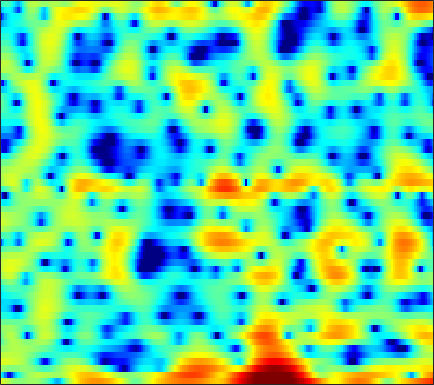

The table this chart was drawn from, first rows:
3.5711, 3.0495, 2.3874, 1.7789, 1.3675, 0.89905, 0.5309, 0.33484, 0.18942, 0.195, 0.31535, 0.47079, 0.70375, 0.89989, 0.99245, 1.0122, 0.91949, 0.76031, 0.39549, -0.13228, -0.87256, -1.5721, -2.7466, -4.2162
-4.507, -6.42, -9.873, -14.46, -16.03, -12.16, -8.333, -6.224, -4.087, -2.472, -1.209, -0.4377, 0.3937, 1.032, 1.401, 1.762, 1.99, 2.079, 2.104, 2.03, 1.879, 1.721, 1.476, 1.225
1.217, 0.8677, 0.4646, 0.1715, 0.04636, 0.0203, 0.1204, 0.2422, 0.4145, 0.5555, 0.6231, 0.6084, 0.4912, 0.2578, 0.007558, -0.4175, -0.9132, -1.306, -1.803, -2.187, -2.369, -2.333, -2.081, -1.625
3.396, 3.358, 3.285, 3.181, 3.082, 2.923, 2.736, 2.567, 2.295, 1.946, 1.495, 1.07, 0.3703, -0.5154, -1.328, -2.656, -4.344, -5.924, -8.594, -12.01, -14.89, -14.1, -10.76, -7.804
2.053, 2.161, 2.269, 2.329, 2.337, 2.301, 2.21, 2.107, 1.918, 1.671, 1.357, 1.079, 0.6514, 0.1559, -0.2562, -0.8496, -1.47, -1.931, -2.5, -2.964, -3.287, -3.426, -3.47, -3.386
0.353, 0.6348, 0.9924, 1.303, 1.49, 1.67, 1.761, 1.775, 1.728, 1.618, 1.463, 1.331, 1.139, 0.9333, 0.7684, 0.5366, 0.2909, 0.09371, -0.1861, -0.485, -0.8182, -1.099, -1.519, -2.002
-2.183, -1.028, 0.1616, 0.9958, 1.415, 1.73, 1.801, 1.711, 1.438, 1.042, 0.6199, 0.3531, 0.1434, 0.1545, 0.3004, 0.6144, 0.9637, 1.19, 1.394, 1.445, 1.312, 1.081, 0.5721, -0.1936
-1.05, 0.02403, 1.099, 1.76, 1.996, 1.982, 1.569, 0.9796, -0.2563, -2.174, -5.191, -8.689, -15.08, -10.85, -6.581, -2.92, -0.5606, 0.6633, 1.784, 2.444, 2.731, 2.735, 2.479, 1.947
0.4535, 0.6607, 0.9004, 1.047, 1.064, 0.9311, 0.6037, 0.2309, -0.4182, -1.204, -2.032, -2.548, -2.846, -2.501, -1.86, -0.7637, 0.3037, 0.9819, 1.678, 2.104, 2.26, 2.199, 1.888, 1.316
-0.8743, -0.7931, -0.7521, -0.7687, -0.7975, -0.8536, -0.9205, -0.9613, -0.9755, -0.8942, -0.6941, -0.4674, -0.07573, 0.3972, 0.7858, 1.329, 1.825, 2.139, 2.449, 2.603, 2.563, 2.386, 1.939, 1.234
-3.67, -3.577, -3.675, -4.019, -4.415, -5.029, -5.569, -5.771, -5.571, -4.787, -3.613, -2.632, -1.333, -0.1474, 0.6344, 1.526, 2.243, 2.673, 3.092, 3.327, 3.372, 3.276, 2.982, 2.496
-6.174, -6.01, -6.173, -6.88, -7.857, -9.992, -13.74, -19.19, -26.6, -13.87, -8.565, -5.963, -3.398, -1.468, -0.3066, 0.9405, 1.906, 2.48, 3.047, 3.408, 3.584, 3.604, 3.487, 3.214
-6.394, -6.085, -5.903, -5.936, -6.105, -6.486, -6.856, -6.936, -6.625, -5.795, -4.59, -3.569, -2.211, -0.967, -0.1371, 0.8319, 1.644, 2.143, 2.663, 3.025, 3.233, 3.287, 3.223, 3.007
-5.51, -5.006, -4.499, -4.121, -3.885, -3.643, -3.463, -3.321, -3.049, -2.668, -2.197, -1.786, -1.159, -0.4739, 0.04548, 0.7255, 1.354, 1.763, 2.219, 2.568, 2.781, 2.848, 2.805, 2.612
-4.306, -3.562, -2.786, -2.28, -2.044, -1.87, -1.851, -1.943, -2.147, -2.345, -2.432, -2.379, -2.098, -1.535, -0.9904, -0.1875, 0.5993, 1.132, 1.749, 2.216, 2.52, 2.639, 2.659, 2.534
-1.868, -1.04, -0.2069, 0.2882, 0.4043, 0.2245, -0.3072, -0.9714, -2.308, -4.252, -6.723, -8.433, -8.572, -6.211, -4.25, -2.086, -0.4689, 0.4652, 1.392, 2.006, 2.381, 2.535, 2.586, 2.468
1.042, 1.807, 2.483, 2.848, 2.918, 2.677, 2.016, 1.269, -0.1652, -2.194, -4.697, -6.359, -6.815, -5.031, -3.446, -1.778, -0.6177, -0.0318, 0.4256, 0.6456, 0.7449, 0.7583, 0.6859, 0.4793
2.23, 2.843, 3.396, 3.694, 3.796, 3.751, 3.451, 3.101, 2.518, 1.822, 1.094, 0.6334, 0.1395, -0.2707, -0.5504, -1.008, -1.652, -2.335, -3.499, -4.641, -5.402, -5.541, -5.229, -4.8
2.368, 2.71, 3.115, 3.391, 3.486, 3.529, 3.487, 3.359, 3.117, 2.816, 2.415, 2.05, 1.505, 0.8023, 0.13, -1.04, -2.69, -4.364, -7.516, -12.95, -25.02, -18.34, -11.47, -8.383
1.358, 1.497, 1.704, 1.928, 2.044, 2.119, 2.173, 2.189, 2.159, 2.114, 2.055, 1.945, 1.732, 1.411, 1.049, 0.3958, -0.4909, -1.272, -2.454, -3.567, -4.291, -4.502, -4.335, -4.005
-2.154, -1.823, -1.323, -0.9506, -0.7504, -0.705, -0.8321, -0.8761, -0.7899, -0.481, 0.07212, 0.5659, 1.145, 1.596, 1.82, 1.969, 1.95, 1.829, 1.584, 1.317, 1.006, 0.782, 0.4965, 0.1607
-11.52, -7.318, -4.519, -3.503, -3.465, -4.211, -6.143, -8.32, -10.66, -8.428, -4.808, -2.608, -0.4403, 1.052, 1.859, 2.604, 3.084, 3.296, 3.455, 3.463, 3.362, 3.228, 2.922, 2.479
-2.355, -2.151, -1.943, -1.925, -2.301, -3.255, -4.768, -6.14, -7.2, -6.298, -4.104, -2.563, -0.9023, 0.3192, 0.9734, 1.58, 1.957, 2.154, 2.343, 2.453, 2.552, 2.59, 2.556, 2.413
1.841, 1.526, 1.135, 0.7582, 0.4649, -0.00993, -0.4346, -0.7213, -0.9636, -0.9789, -0.8786, -0.7318, -0.6173, -0.6369, -0.7625, -1.065, -1.478, -1.771, -2.012, -1.872, -1.399, -0.9126, -0.1925, 0.4216
3.013, 2.733, 2.417, 2.075, 1.858, 1.558, 1.272, 1.071, 0.7819, 0.4959, 0.1245, -0.2195, -0.8191, -1.689, -2.575, -4.198, -6.529, -8.955, -12.82, -12.83, -8.819, -6.218, -3.621, -1.776
2.277, 2.068, 1.844, 1.653, 1.532, 1.422, 1.283, 1.18, 1, 0.7332, 0.384, 0.006013, -0.6312, -1.497, -2.339, -3.775, -5.598, -7.139, -8.921, -8.875, -7.06, -5.38, -3.382, -1.782
-0.2098, -0.4025, -0.5506, -0.4606, -0.3393, -0.1094, 0.1453, 0.2906, 0.4387, 0.4758, 0.415, 0.2972, 0.02388, -0.3464, -0.6834, -1.183, -1.671, -1.982, -2.224, -2.178, -1.879, -1.506, -0.9215, -0.3099
-4.849, -5.405, -5.436, -4.649, -3.708, -2.489, -1.416, -0.7875, -0.1846, 0.235, 0.4573, 0.5773, 0.6564, 0.6872, 0.6976, 0.6988, 0.6839, 0.6682, 0.6764, 0.6577, 0.6774, 0.6855, 0.6844, 0.6911
-10.72, -16.29, -22.92, -10.32, -6.415, -3.231, -1.408, -0.522, 0.1088, 0.3779, 0.4124, 0.4411, 0.6149, 0.9678, 1.311, 1.799, 2.197, 2.409, 2.547, 2.496, 2.319, 2.064, 1.597, 0.9705
-3.033, -2.841, -2.192, -1.033, -0.0582, 1.037, 1.672, 1.725, 1.226, -0.1045, -2.13, -3.858, -4.396, -2.291, -0.4324, 1.472, 2.689, 3.204, 3.416, 3.268, 2.742, 2.209, 1.336, 0.2434
1.06, 1.656, 2.422, 2.912, 3.233, 3.381, 3.249, 2.824, 1.791, -0.008344, -2.627, -4.992, -5.992, -3.499, -1.504, 0.3514, 1.295, 1.485, 1.134, 0.1233, -1.474, -2.909, -4.682, -5.518
1.633, 2.046, 2.449, 2.797, 2.945, 3.043, 2.932, 2.745, 2.321, 1.773, 1.2, 0.8486, 0.5697, 0.5262, 0.5593, 0.5249, 0.2114, -0.3084, -1.473, -3.419, -6.338, -9.727, -17.11, -18.42
0.922, 1.157, 1.396, 1.689, 1.84, 2.052, 2.178, 2.247, 2.255, 2.231, 2.142, 2.07, 1.929, 1.74, 1.54, 1.149, 0.5673, -0.02292, -1.049, -2.328, -3.834, -4.963, -6.244, -6.936
-0.7679, -0.7037, -0.4778, -0.1711, 0.1334, 0.5598, 1.03, 1.358, 1.764, 2.108, 2.362, 2.505, 2.609, 2.605, 2.525, 2.283, 1.891, 1.49, 0.8009, -0.02561, -0.9965, -1.778, -2.883, -4.028
-4.547, -4.764, -4.568, -3.959, -3.238, -2.188, -1.121, -0.3755, 0.5431, 1.326, 2.012, 2.428, 2.881, 3.196, 3.337, 3.395, 3.288, 3.093, 2.685, 2.078, 1.3, 0.5703, -0.6061, -2.078
-13.02, -15.57, -15.88, -12.04, -9.483, -6.743, -4.722, -3.451, -2.042, -0.8, 0.2907, 1.035, 1.904, 2.629, 3.062, 3.488, 3.721, 3.768, 3.658, 3.343, 2.816, 2.29, 1.394, 0.2798
-13.9, -15.42, -15.51, -13.43, -11.55, -9.615, -8.083, -7.134, -5.871, -4.52, -3.044, -1.893, -0.4328, 0.8635, 1.691, 2.569, 3.196, 3.505, 3.702, 3.683, 3.448, 3.148, 2.609, 1.931
-9.767, -9.791, -9.883, -9.822, -9.938, -10.32, -11.22, -12.26, -13.22, -11.71, -8.237, -5.743, -2.942, -0.7598, 0.5362, 1.882, 2.846, 3.347, 3.75, 3.881, 3.788, 3.578, 3.158, 2.613
-7.265, -7.024, -6.919, -7.128, -7.567, -8.511, -10.21, -12.04, -14.51, -12.94, -8.578, -5.701, -2.692, -0.4047, 0.9363, 2.312, 3.285, 3.775, 4.149, 4.213, 4.005, 3.691, 3.07, 2.279
-5.027, -4.674, -4.376, -4.373, -4.447, -4.631, -4.841, -4.872, -4.612, -3.86, -2.61, -1.534, -0.0465, 1.329, 2.232, 3.2, 3.881, 4.193, 4.349, 4.194, 3.706, 3.133, 2.049, 0.6071
-3.17, -2.974, -2.882, -2.957, -3.009, -3.123, -3.087, -2.908, -2.47, -1.72, -0.7783, 0.01995, 1.107, 2.119, 2.78, 3.49, 3.957, 4.132, 4.102, 3.767, 3.089, 2.327, 0.9579, -0.9361
-1.695, -1.915, -2.419, -3.033, -3.64, -4.472, -5.096, -5.234, -4.653, -3.383, -1.818, -0.6094, 0.8472, 2.074, 2.808, 3.542, 3.989, 4.132, 4.057, 3.675, 3.008, 2.3, 1.102, -0.3995
-0.8845, -1.489, -2.468, -3.784, -5.168, -7.781, -12.42, -18.92, -15.14, -7.965, -3.777, -1.608, 0.553, 2.105, 2.967, 3.754, 4.185, 4.289, 4.176, 3.779, 3.121, 2.501, 1.485, 0.331
-1.677, -2.291, -2.95, -3.689, -4.308, -5.279, -6.258, -6.571, -5.696, -3.723, -1.563, -0.09817, 1.502, 2.698, 3.346, 3.905, 4.12, 4.071, 3.748, 3.161, 2.325, 1.573, 0.4765, -0.6517
-6.266, -6.726, -5.934, -4.537, -3.583, -2.606, -1.782, -1.173, -0.3397, 0.5656, 1.523, 2.189, 2.968, 3.572, 3.871, 4.051, 3.953, 3.681, 3.012, 1.975, 0.5878, -0.7109, -2.644, -4.501
-13.04, -14.31, -8.434, -4.533, -2.69, -0.9311, 0.2832, 0.9634, 1.68, 2.267, 2.75, 3.054, 3.399, 3.649, 3.764, 3.762, 3.55, 3.2, 2.417, 1.163, -0.728, -2.698, -6.569, -13.69
-1.166, -1.306, -1.023, -0.3823, 0.1622, 0.7972, 1.231, 1.415, 1.526, 1.497, 1.376, 1.322, 1.33, 1.469, 1.651, 1.912, 2.069, 2.047, 1.774, 1.159, 0.1311, -0.9037, -2.501, -4.073
2.065, 1.982, 1.9, 1.829, 1.768, 1.544, 1.158, 0.729, -0.09925, -1.246, -2.644, -3.716, -4.65, -4.295, -3.314, -1.713, -0.3283, 0.4666, 1.161, 1.474, 1.474, 1.299, 0.894, 0.4032
2.355, 2.335, 2.212, 1.958, 1.676, 1.105, 0.3036, -0.4831, -1.899, -3.911, -6.903, -10.44, -20.05, -15.31, -9.321, -4.876, -2.082, -0.5981, 0.7955, 1.696, 2.234, 2.437, 2.457, 2.262
0.8576, 0.941, 0.8933, 0.6474, 0.2975, -0.3172, -1.125, -1.842, -2.943, -4.122, -5.253, -5.944, -6.311, -5.713, -4.723, -3.061, -1.392, -0.2757, 0.9604, 1.892, 2.525, 2.826, 2.985, 2.894
-1.021, -0.7877, -0.7647, -1.042, -1.436, -2.17, -3.132, -3.95, -5.021, -5.848, -6.165, -6.009, -5.294, -4.185, -3.215, -1.85, -0.5225, 0.3826, 1.44, 2.297, 2.909, 3.208, 3.413, 3.368
-2.349, -2.107, -2.103, -2.458, -2.94, -3.976, -5.506, -7.096, -9.864, -13.28, -14.39, -12.04, -8.4, -5.503, -3.739, -1.81, -0.2516, 0.7254, 1.801, 2.642, 3.267, 3.586, 3.824, 3.842
-3.421, -3.291, -3.284, -3.523, -3.904, -4.746, -6.025, -7.338, -9.641, -12.21, -12.79, -10.95, -7.772, -5.064, -3.419, -1.619, -0.1945, 0.6893, 1.665, 2.425, 3.019, 3.357, 3.652, 3.782
-5.102, -4.899, -4.652, -4.494, -4.495, -4.619, -4.898, -5.126, -5.439, -5.55, -5.285, -4.791, -3.861, -2.795, -2.001, -1.044, -0.2134, 0.3176, 0.9258, 1.463, 1.946, 2.294, 2.717, 3.061
-8.435, -7.594, -6.489, -5.59, -5.072, -4.577, -4.242, -4.048, -3.752, -3.369, -2.866, -2.434, -1.842, -1.292, -0.9503, -0.6511, -0.5276, -0.5419, -0.6349, -0.6126, -0.3206, 0.1276, 0.961, 1.859
-14.53, -10.72, -7.713, -6.025, -5.27, -4.819, -4.667, -4.619, -4.285, -3.553, -2.556, -1.78, -0.8726, -0.255, -0.05476, -0.1808, -0.8911, -1.87, -3.887, -6.579, -7.512, -5.636, -2.348, 0.279
-7.24, -6.177, -5.011, -4.465, -4.584, -5.496, -7.57, -9.924, -12.22, -8.843, -4.821, -2.633, -0.621, 0.5631, 0.9923, 0.9838, 0.2806, -0.7481, -2.9, -5.782, -6.955, -5.13, -1.908, 0.5439
-2.84, -2.461, -2.158, -2.2, -2.574, -3.564, -5.238, -6.748, -7.772, -5.984, -3.211, -1.463, 0.2766, 1.4, 1.902, 2.156, 2.046, 1.76, 1.26, 0.8165, 0.6387, 0.7304, 1.053, 1.422
